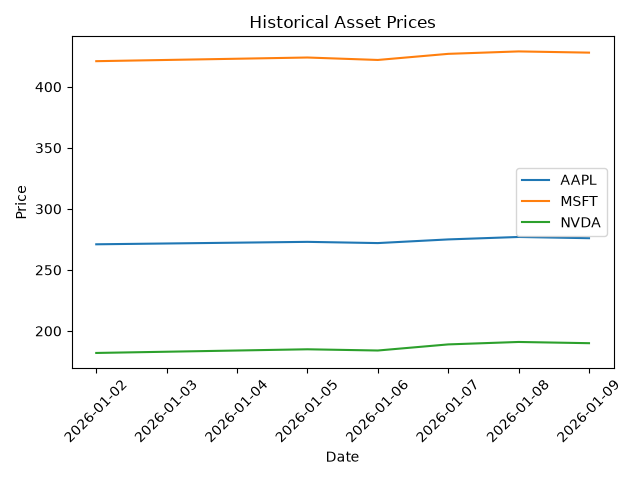

Values plotted in this chart, from the file beside it:
Date, AAPL, MSFT, NVDA
2026-01-02, 271.0, 421.0, 182.0
2026-01-05, 273.0, 424.0, 185.0
2026-01-06, 272.0, 422.0, 184.0
2026-01-07, 275.0, 427.0, 189.0
2026-01-08, 277.0, 429.0, 191.0
2026-01-09, 276.0, 428.0, 190.0
